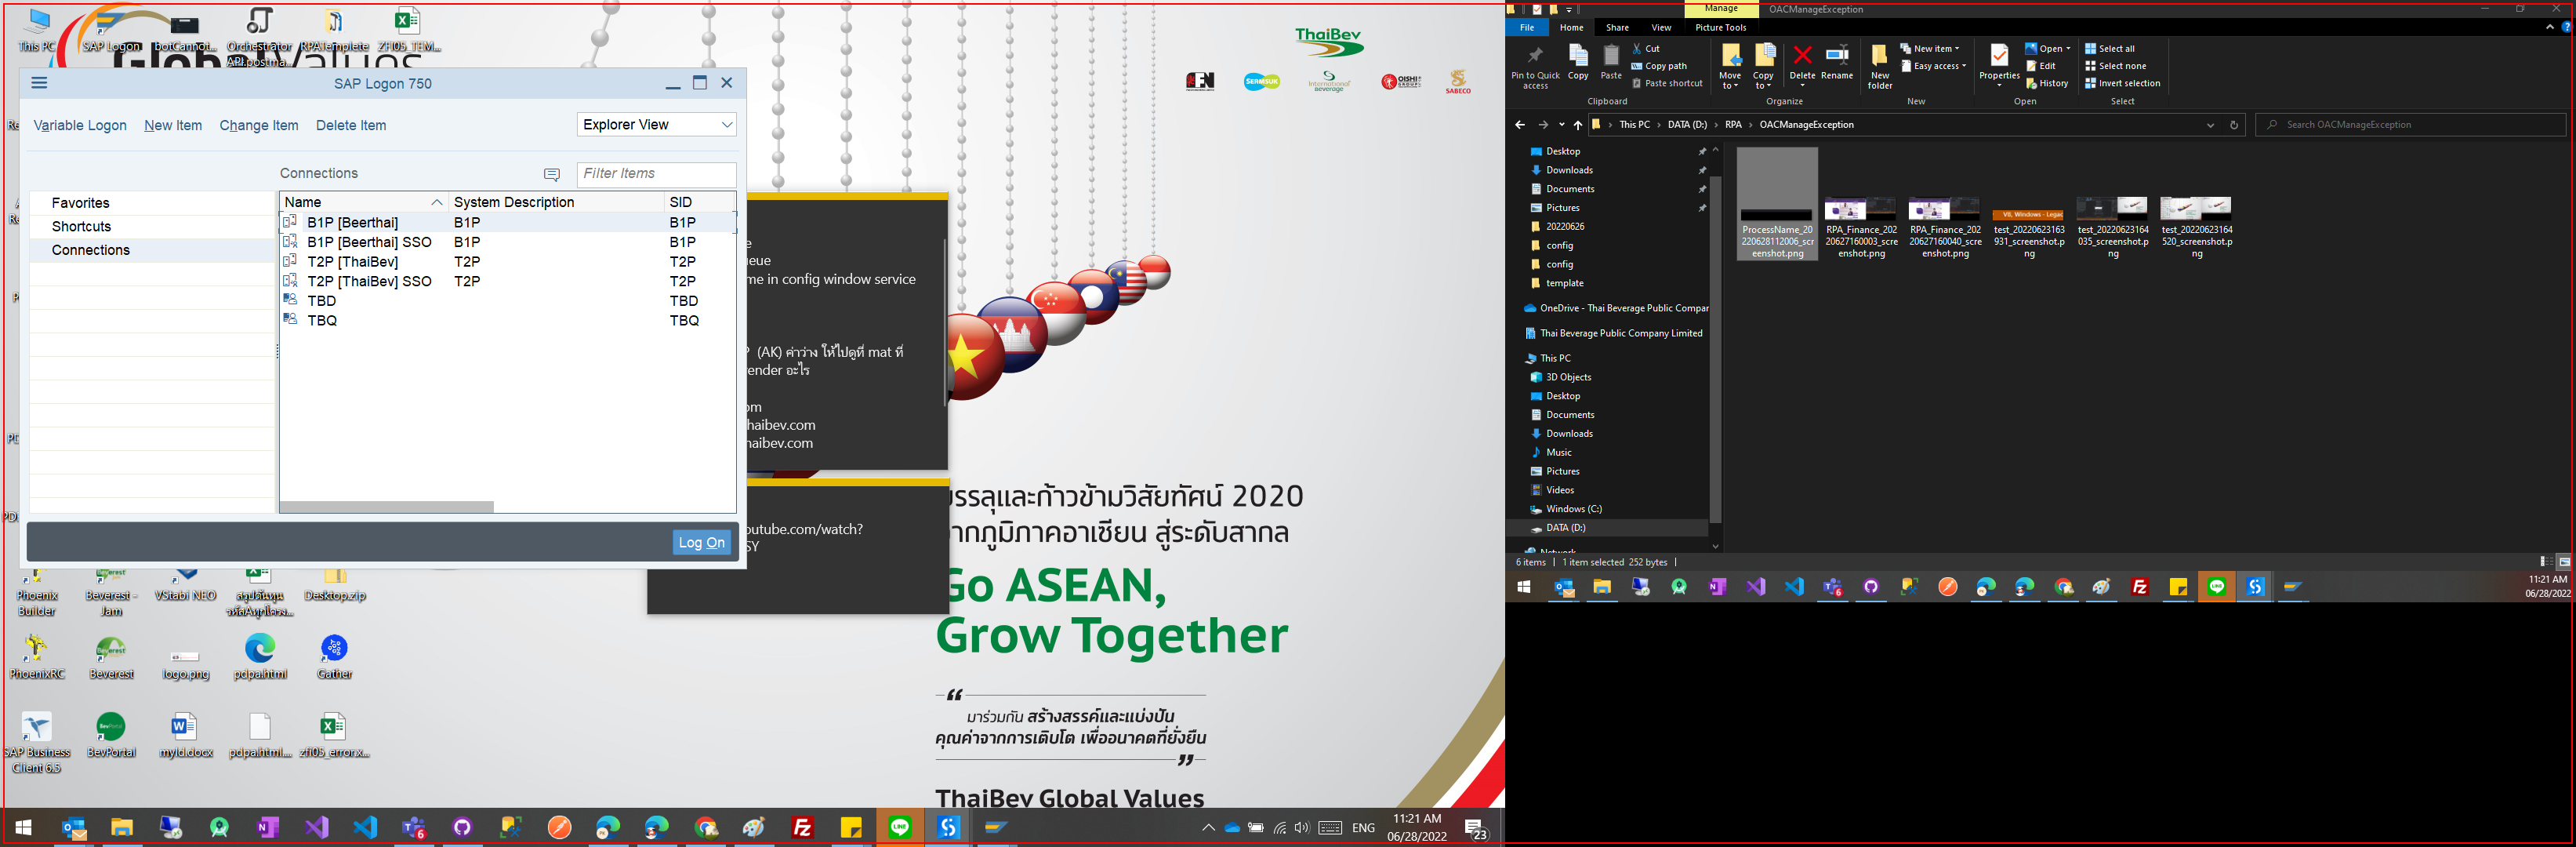
Task: OAC library center
Workflow: sqManageException

Step 1 [try]: screenshot-of of the list (explorer.exe)

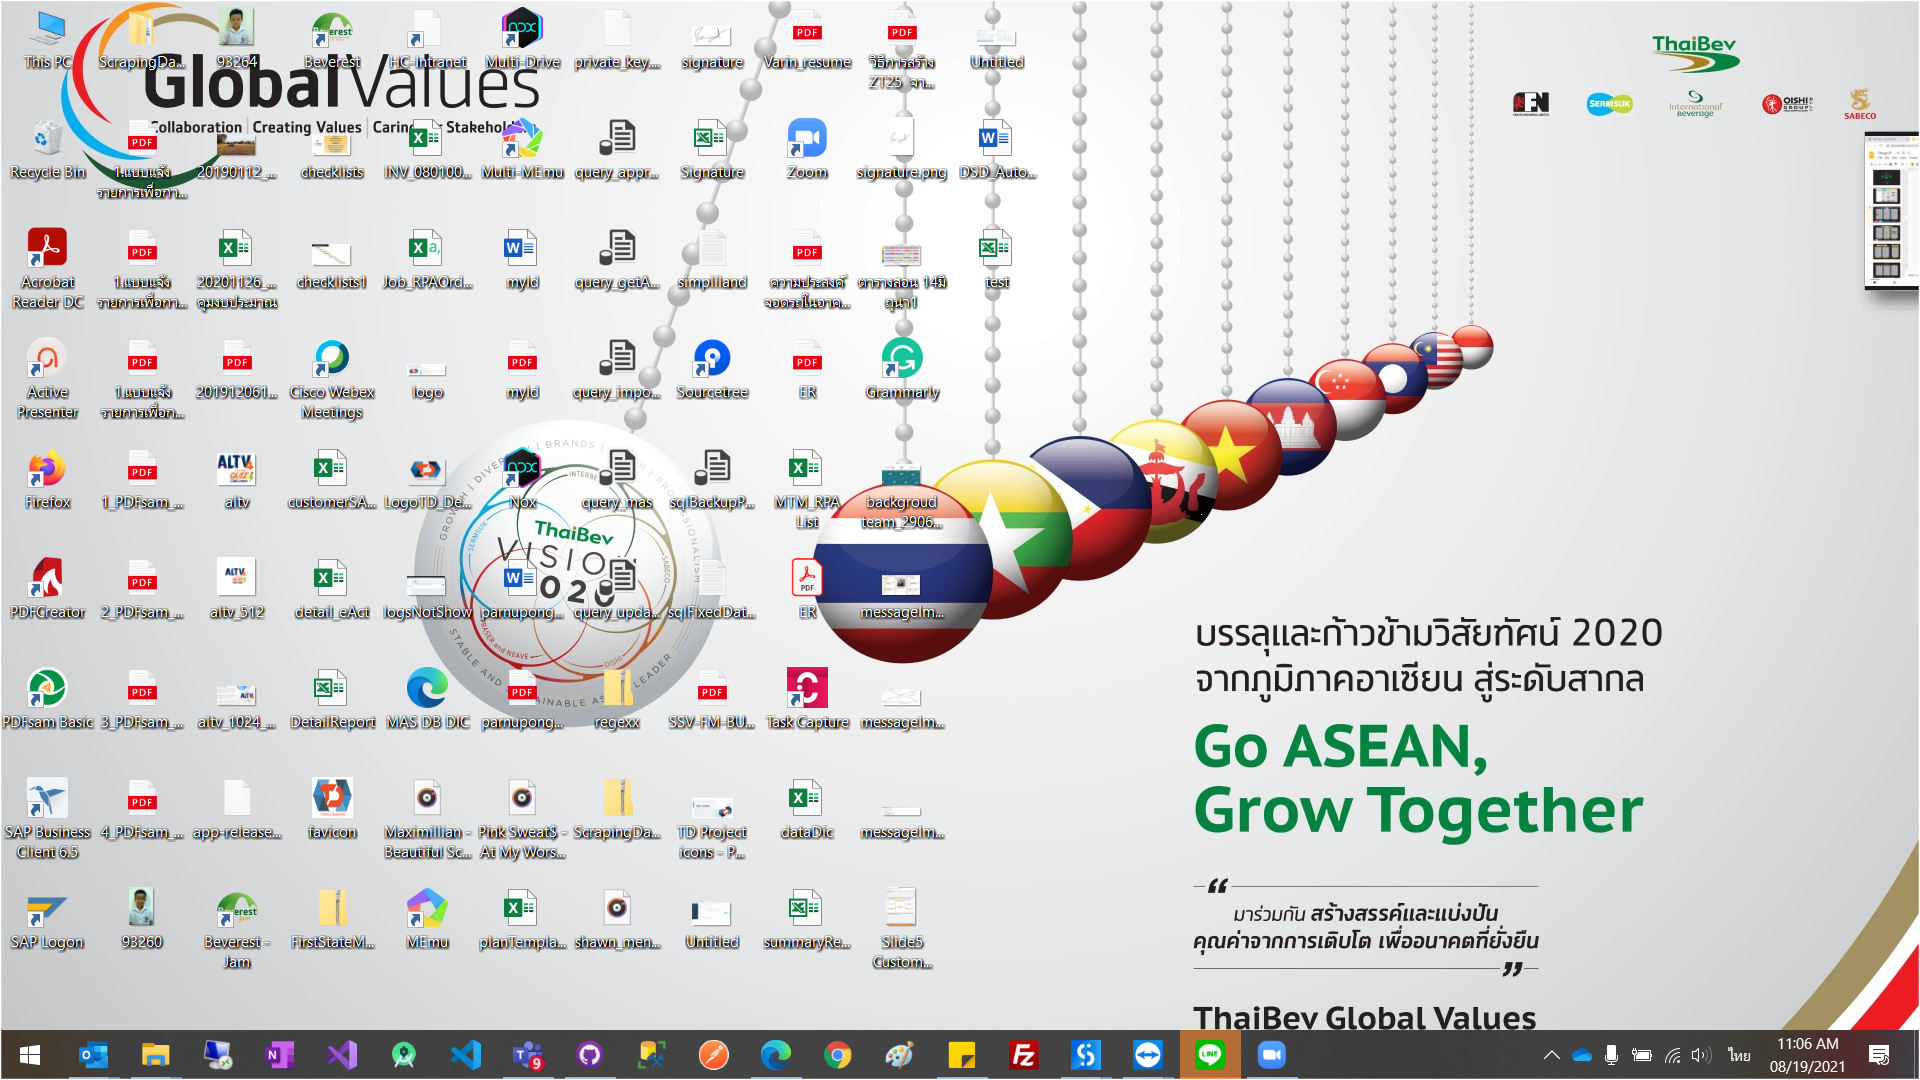
Step 2 [try]: Use Application: Program Manager on the element in window 'Program Manager' (explorer.exe)

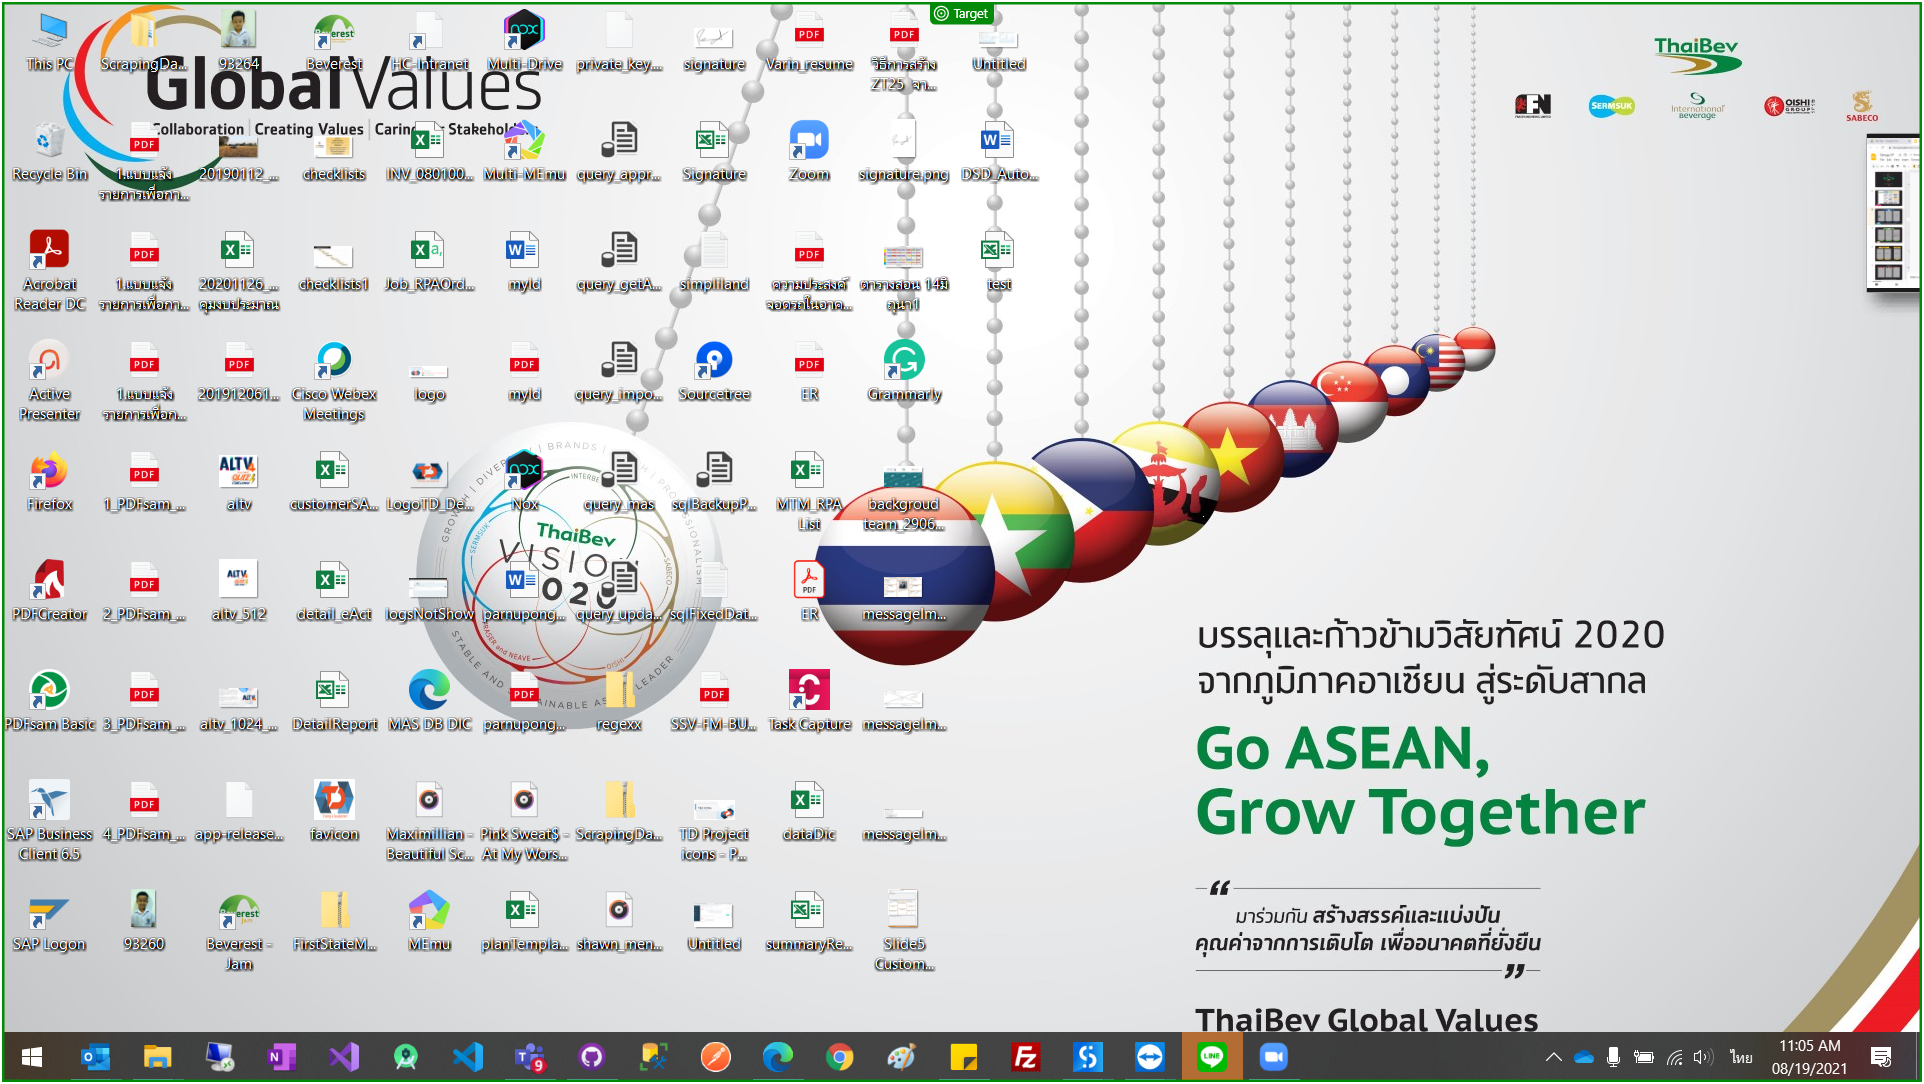
Step 3 [try]: screenshot-of